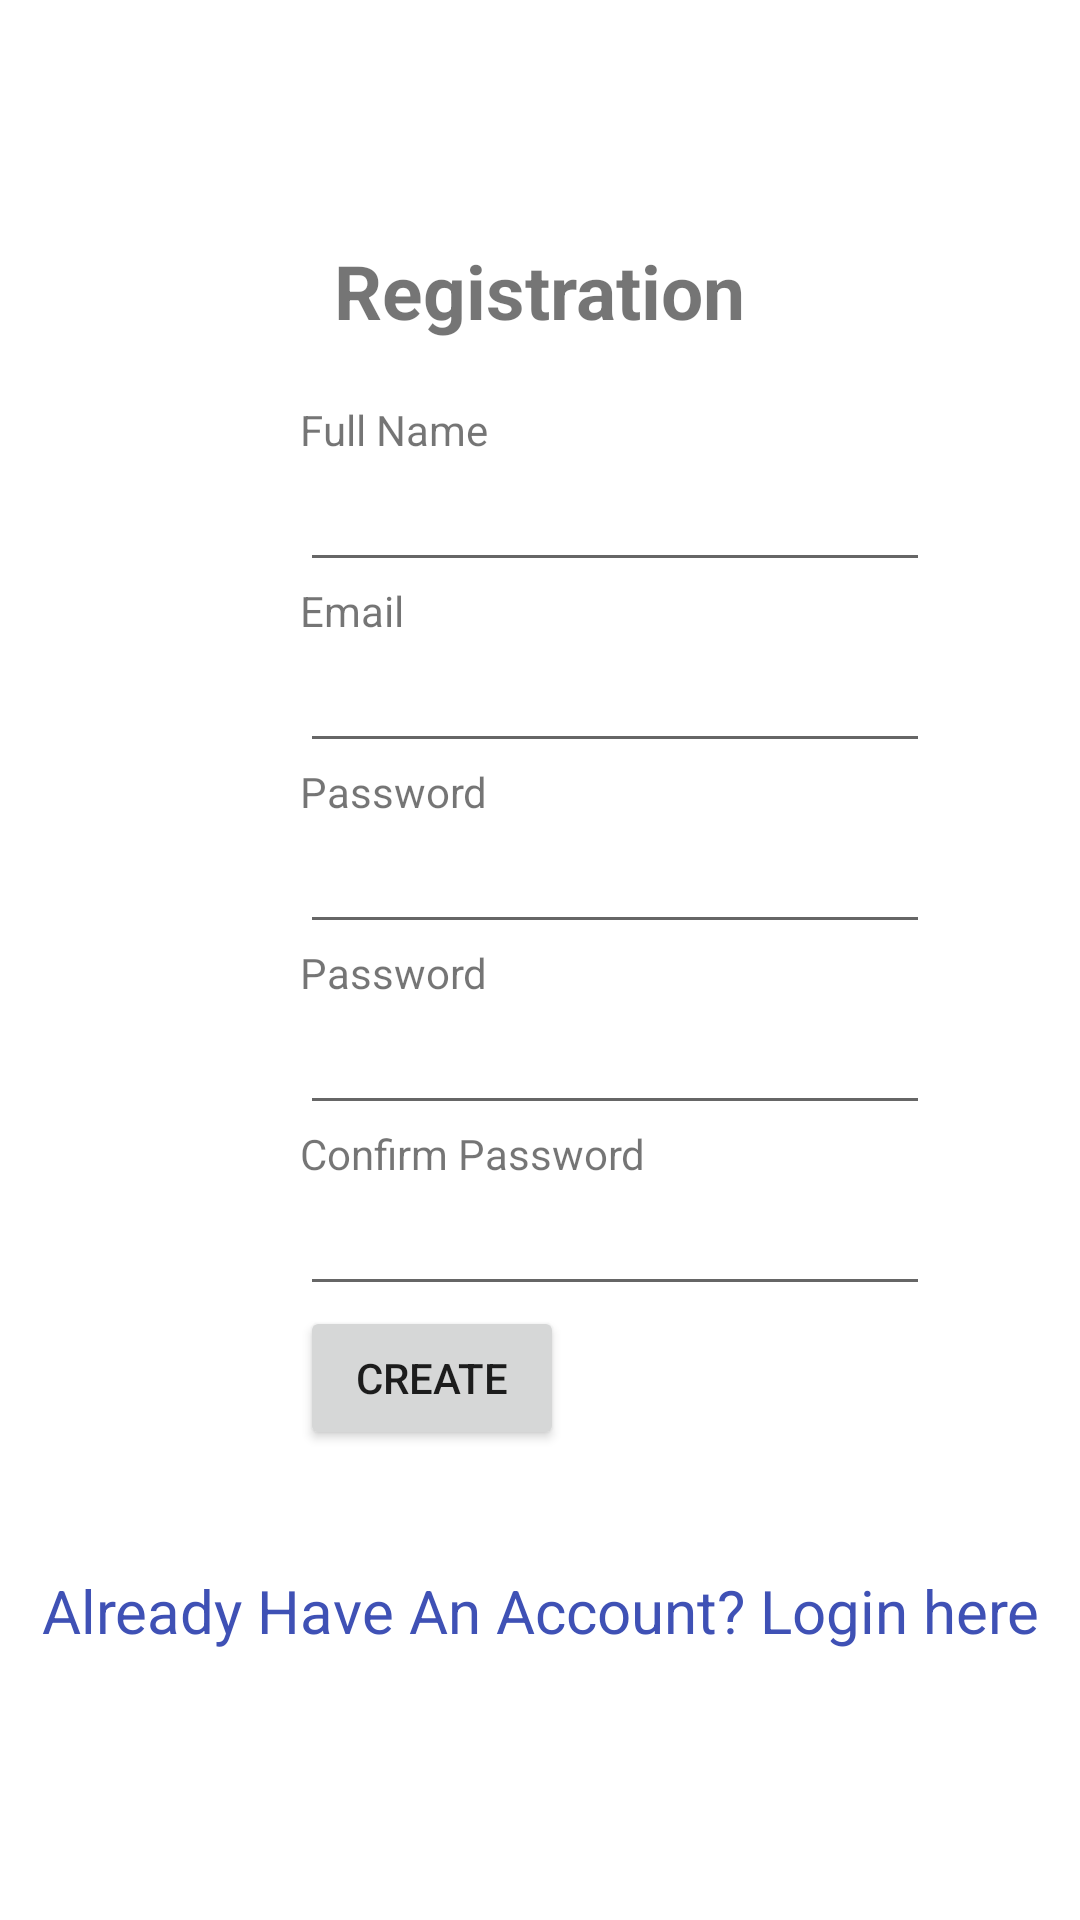

This screen was rendered from an Android layout file. Write that file and the resources it references.
<!-- AndroidManifest.xml: application theme Theme.RumahPintar.Light -->
<!-- res/layout/register.xml -->
<?xml version="1.0" encoding="utf-8"?>
<LinearLayout xmlns:android="http://schemas.android.com/apk/res/android"
    android:orientation="vertical" android:layout_width="match_parent"
    android:layout_height="match_parent">
    <TextView
        android:id="@+id/loginscrn"
        android:layout_width="wrap_content"
        android:layout_height="wrap_content"
        android:layout_marginTop="80dp"
        android:text="Registration"
        android:textSize="25dp"
        android:textStyle="bold"
        android:layout_gravity="center"/>

    <TextView
        android:id="@+id/fstTxt"
        android:layout_width="wrap_content"
        android:layout_height="wrap_content"
        android:layout_marginLeft="100dp"
        android:layout_marginTop="20dp"
        android:text="Full Name"/>
    <EditText
        android:id="@+id/txtName"
        android:layout_width="wrap_content"
        android:layout_height="wrap_content"
        android:layout_marginLeft="100dp"
        android:ems="10"/>
    <TextView
        android:id="@+id/secTxt"
        android:layout_width="wrap_content"
        android:layout_height="wrap_content"
        android:text="Email"
        android:layout_marginLeft="100dp" />
    <EditText
        android:id="@+id/txtEmail"
        android:layout_width="wrap_content"
        android:layout_height="wrap_content"
        android:layout_marginLeft="100dp"
        android:ems="10" />
    <TextView
        android:id="@+id/thirdTxt"
        android:layout_width="wrap_content"
        android:layout_height="wrap_content"
        android:text="Password"
        android:layout_marginLeft="100dp" />
    <EditText
        android:id="@+id/txtPwd"
        android:layout_width="wrap_content"
        android:layout_height="wrap_content"
        android:layout_marginLeft="100dp"
        android:inputType="textPassword"
        android:ems="10" />
    <TextView
        android:id="@+id/fourthTxt"
        android:layout_width="wrap_content"
        android:layout_height="wrap_content"
        android:text="Password"
        android:layout_marginLeft="100dp" />
    <EditText
        android:id="@+id/txtPhn"
        android:layout_width="wrap_content"
        android:layout_height="wrap_content"
        android:layout_marginLeft="100dp"
        android:inputType="textPassword"
        android:ems="10" />
    <TextView
        android:id="@+id/fifthTxt"
        android:layout_width="wrap_content"
        android:layout_height="wrap_content"
        android:text="Confirm Password"
        android:layout_marginLeft="100dp" />
    <EditText
        android:id="@+id/txtConfirmPwd"
        android:layout_width="wrap_content"
        android:layout_height="wrap_content"
        android:layout_marginLeft="100dp"
        android:inputType="textPassword"
        android:ems="10" />
    <Button
        android:id="@+id/btnLogin"
        android:layout_width="wrap_content"
        android:layout_height="wrap_content"
        android:layout_marginLeft="100dp"
        android:text="Create" />
    <TextView android:id="@+id/lnkLogin"
        android:layout_width="match_parent"
        android:layout_height="wrap_content"
        android:layout_marginTop="40dp"
        android:text="Already Have An Account? Login here"
        android:gravity="center"
        android:textSize="20dp"
        android:textColor="#3F51B5"
        android:onClick="test"/>
</LinearLayout>
<!-- resources referenced by this layout -->
<resources>
  <style name="Theme.RumahPintar.Light" parent="Theme.MaterialComponents.Light.NoActionBar">
          
          <item name="colorPrimary">@color/purple_500</item>
          <item name="colorPrimaryVariant">@color/purple_700</item>
          <item name="colorOnPrimary">@color/white</item>
          
          <item name="colorSecondary">@color/teal_200</item>
          <item name="colorSecondaryVariant">@color/teal_700</item>
          <item name="colorOnSecondary">@color/black</item>
          
          <item name="android:statusBarColor" tools:targetApi="l">@android:color/darker_gray</item>
          
      </style>
  <color name="purple_500">#FF6200EE</color>
  <color name="purple_700">#FF3700B3</color>
  <color name="white">#FFFFFFFF</color>
  <color name="teal_200">#FF03DAC5</color>
  <color name="teal_700">#FF018786</color>
  <color name="black">#FF000000</color>
</resources>
